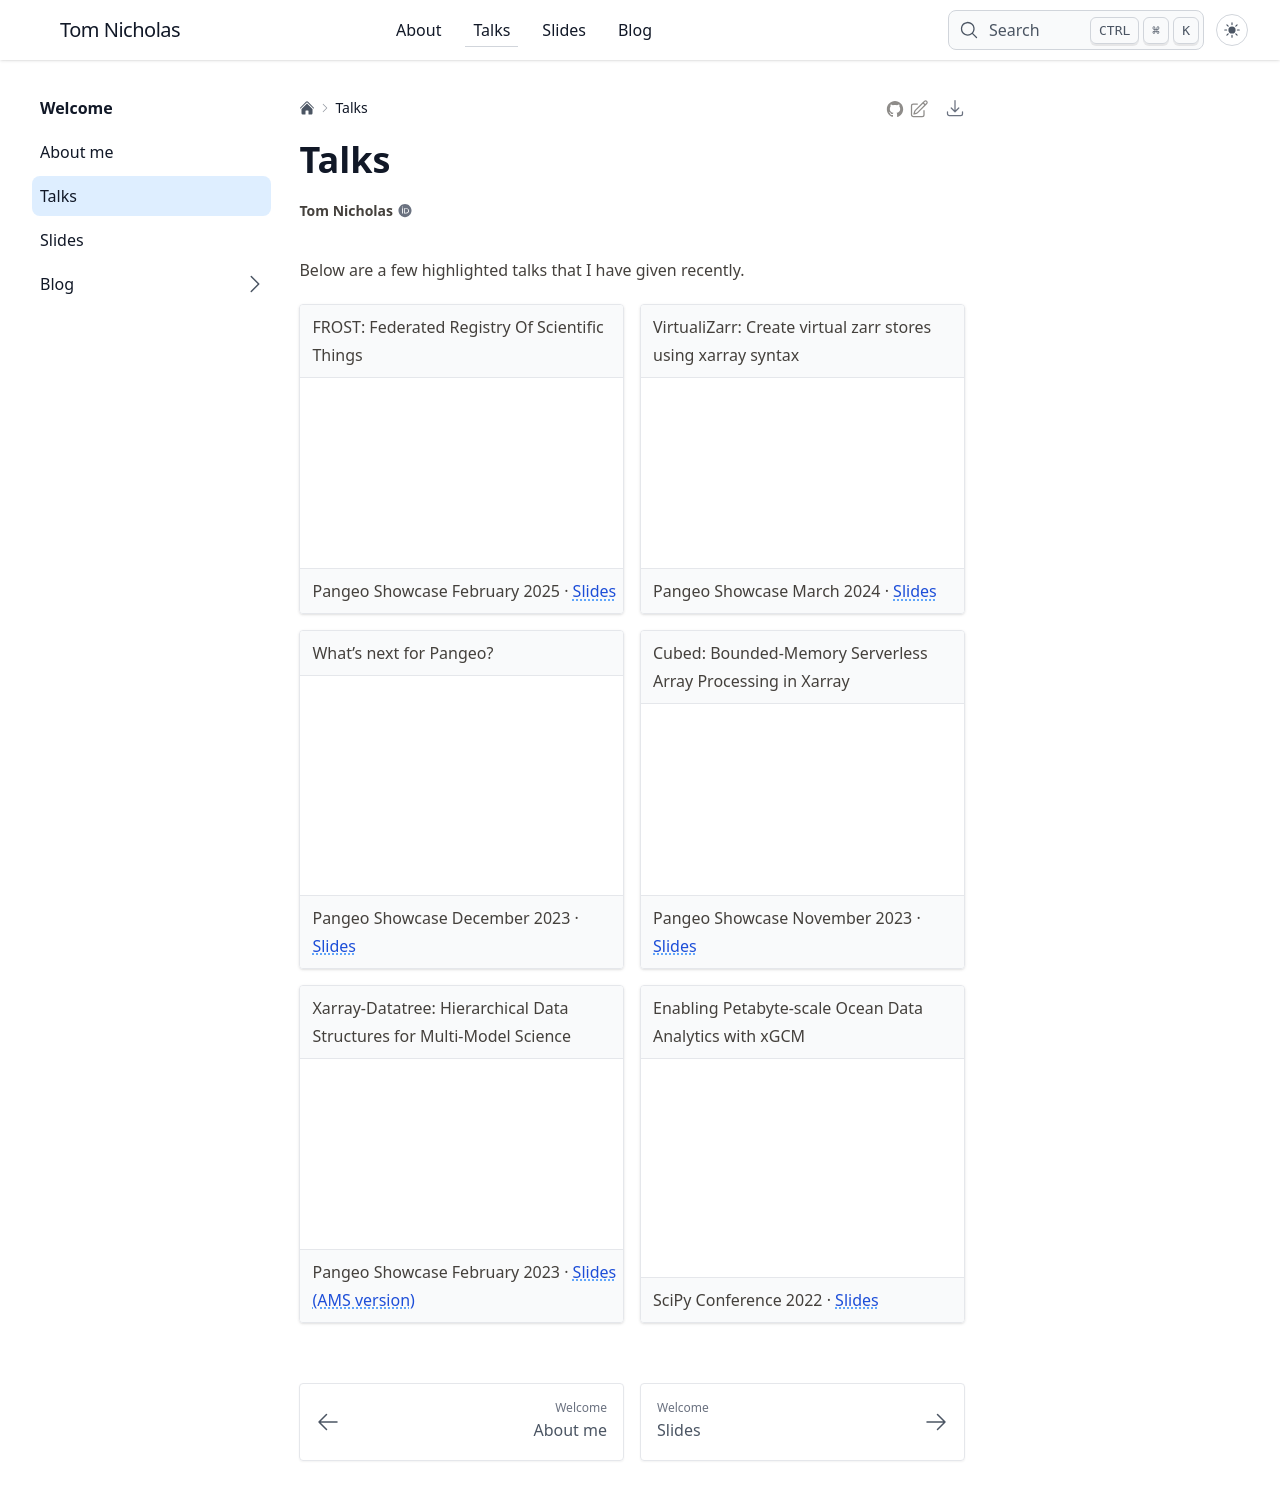

repository: TomNicholas/tomnicholas.github.io · page: talks/index.html · generator: sphinx

# Talks

Below are a few highlighted talks that I have given recently.
`````{grid} 2

(frost-talk)=
````{grid-item-card}
:header: FROST: Federated Registry Of Scientific Things
:footer: Pangeo Showcase February 2025 · [Slides](#frost-slides)

:::{iframe} https://www.youtube.com/embed/GZvJ0H89G0A?si=LJNzXVT-XE7o0Xuv
:::
````
(virtualizarr-talk)=
````{grid-item-card}
:header: VirtualiZarr: Create virtual zarr stores using xarray syntax
:footer: Pangeo Showcase March 2024 · [Slides](#virtualizarr-pangeo-slides)

:::{iframe} https://www.youtube.com/embed/ioxgzhDaYiE?si=_QhoInyA9Hz139ja&amp;start=24
:::

````
(pangeo-next-talk)=
````{grid-item-card}
:header: What’s next for Pangeo?
:footer: Pangeo Showcase December 2023 · [Slides](#whats-next-for-pangeo-slides)

:::{iframe} https://www.youtube.com/embed/bGUV5oav3Vw?si=JjX5cFQZyW7B3-BB
:::
````
(cubed-talk)=
````{grid-item-card}
:header: Cubed: Bounded-Memory Serverless Array Processing in Xarray
:footer: Pangeo Showcase November 2023 · [Slides](#cubed-pangeo-slides)

:::{iframe} https://www.youtube.com/embed/kYc6hIddjwA?si=wofILHy6yLvtIUy5
:::
````
(datatree-talk)=
````{grid-item-card}
:header: Xarray-Datatree: Hierarchical Data Structures for Multi-Model Science
:footer: Pangeo Showcase February 2023 · [Slides (AMS version)](#xarray-datatree-slides)

:::{iframe} https://www.youtube.com/embed/ST6CrJ58bkI?si=Y7T8VPXeSxJw-rC0&amp;start=16
:::
````
(xgcm-talk)=
````{grid-item-card}
:header: Enabling Petabyte-scale Ocean Data Analytics with xGCM
:footer: SciPy Conference 2022 · [Slides](#largest-ocean-simulation-slides)

:::{iframe} https://www.youtube.com/embed/ftlgOESINvo?si=Sb4nytXQ-laFGysp
:::
````
`````
